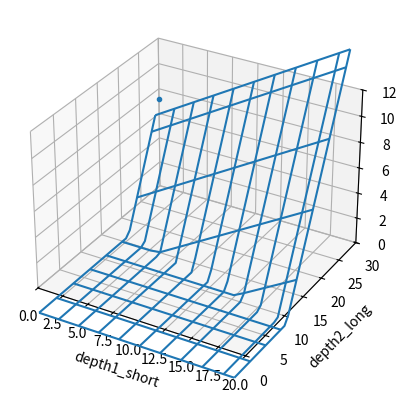
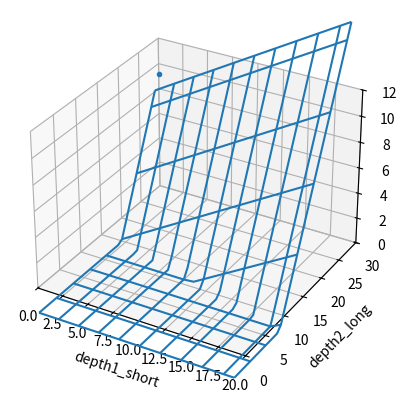
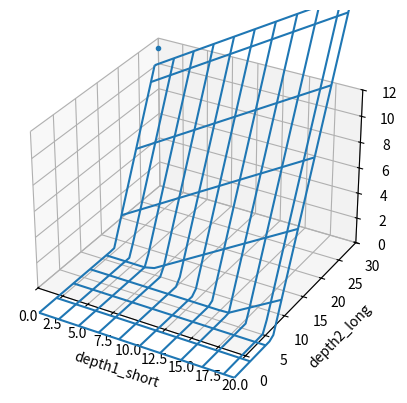
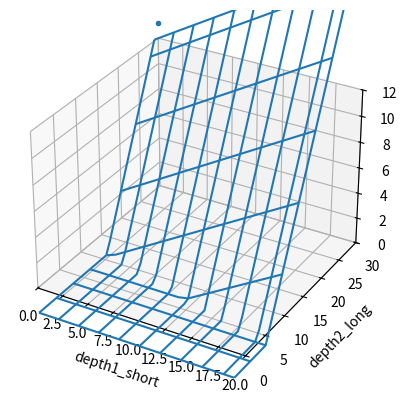
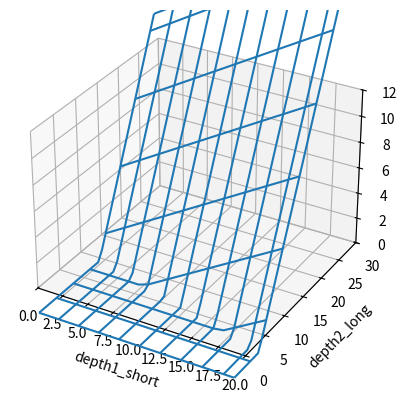

Write Python code to recreate these figures, in order.
import statistics
import matplotlib.pyplot as plt
from mpl_toolkits.mplot3d import Axes3D
from random import random, randrange
import numpy as np
from scipy.optimize import curve_fit
from matplotlib import animation
import math

#depth1: short
#depth2: long

#data_files = ['data/probcut_mid9.txt']
#data_files = ['data/probcut_mid10.txt', 'data/probcut_mid11.txt']
#data_files = ['data/probcut_mid14.txt', 'data/probcut_mid15.txt', 'data/probcut_mid16.txt', 'data/probcut_mid17.txt', 'data/probcut_mid18.txt', 'data/probcut_mid19.txt']
#data_files = ['data/probcut_mid0.txt']
#data_files = ['data/20240925_1_7_4/probcut_mid0.txt']
#data_files = ['data/20241118_1_7_5/probcut_mid0.txt']
#data_files = ['data/20241128_1_7_5/probcut_mid0.txt']
# data_files = ['data/20241130_1_7_5/probcut_mid0.txt']
data_files = ['data/20260728_7_9_20260621_1_afterrand16/probcut_mid1.txt', 'data/20260728_7_9_20260621_1_afterrand16/probcut_mid2.txt', 'data/20260728_7_9_20260621_1_afterrand16/probcut_mid3.txt']


data = [[[[] for _ in range(61)] for _ in range(61)] for _ in range(65)] # n_discs, depth1, depth2 (depth1 < depth2)

for data_file in data_files:
    try:
        with open(data_file, 'r') as f:
            raw_data = f.read().splitlines()
        for datum in raw_data:
            n_discs, depth1, depth2, error = [int(elem) for elem in datum.split()]
            data[n_discs][depth1][depth2].append(error)
    except:
        print('cannot open', data_file)

w_n_discs_sd = []
x_depth1_sd = []
y_depth2_sd = []
z_sd = []
weight_sd = []

w_n_discs_mean = []
x_depth1_mean = []
y_depth2_mean = []
z_mean = []
weight_mean = []

for n_discs in range(len(data)):
    for depth1 in range(len(data[n_discs])):
        for depth2 in range(len(data[n_discs][depth1])):
            if len(data[n_discs][depth1][depth2]) >= 3:
                #mean = statistics.mean(data[n_discs][depth1][depth2])
                #sd = statistics.stdev(data[n_discs][depth1][depth2])
                
                mean = 0.0
                sd = 0.0
                for elem in data[n_discs][depth1][depth2]:
                    sd += elem ** 2
                sd = math.sqrt(sd / len(data[n_discs][depth1][depth2]))
                
                print('n_discs', n_discs, 'depth1', depth1, 'depth2', depth2, 'mean', mean, 'sd', sd, 'n_data', len(data[n_discs][depth1][depth2]))

                w_n_discs_sd.append(n_discs)
                x_depth1_sd.append(depth1)
                y_depth2_sd.append(depth2)
                z_sd.append(sd)
                weight_sd.append(0.001)

                w_n_discs_mean.append(n_discs)
                x_depth1_mean.append(depth1)
                y_depth2_mean.append(depth2)
                z_mean.append(mean)
                weight_mean.append(0.001)

for n_discs in range(61):
    for depth2 in range(30, 31):
        depth1 = 0
        z = 6.0 + 12.0 * ((n_discs - 4) / 60)
        w_n_discs_sd.append(n_discs)
        x_depth1_sd.append(depth1)
        y_depth2_sd.append(depth2)
        z_sd.append(z)
        weight_sd.append(0.0001)


def f(wxy, probcut_a, probcut_b, probcut_c, probcut_d, probcut_e, probcut_f, probcut_g):
    w, x, y = wxy
    w = w / 64
    x = x / 60
    y = y / 60
    res = probcut_a * w + probcut_b * x + probcut_c * y
    res = probcut_d * res * res * res + probcut_e * res * res + probcut_f * res + probcut_g
    return res

def f_max(wxy, probcut_a, probcut_b, probcut_c, probcut_d, probcut_e, probcut_f, probcut_g):
    return np.minimum(30.0, np.maximum(-2.0, f(wxy, probcut_a, probcut_b, probcut_c, probcut_d, probcut_e, probcut_f, probcut_g)))

def plot_fit_result_onephase(w, x, y, z, n_discs, params):
    fig = plt.figure()
    #ax = Axes3D(fig)
    ax = fig.add_subplot(111, projection='3d')
    #ax.plot(xs, ys, zs, ms=3, marker="o",linestyle='None')
    #ax.plot(sdxs, sdys, sdzs, ms=3, marker="o",linestyle='None')
    phase = n_discs
    x_depth1_phase = []
    y_depth2_phase = []
    z_error_phase = []
    for ww, xx, yy, zz in zip(w, x, y, z):
        if ww == phase:
            x_depth1_phase.append(xx)
            y_depth2_phase.append(yy)
            z_error_phase.append(zz)
    ax.plot(x_depth1_phase, y_depth2_phase, z_error_phase, ms=3, marker="o",linestyle='None')
    mx, my = np.meshgrid(range(20), range(30))
    ax.plot_wireframe(mx, my, f_max((n_discs, mx, my), *params), rstride=4, cstride=2)
    ax.set_xlabel('depth1_short')
    ax.set_ylabel('depth2_long')
    ax.set_zlabel('error')
    ax.set_xlim((0, 20))
    ax.set_ylim((0, 30))
    ax.set_zlim((0, 12))
    plt.show()

popt_sd, pcov_sd = curve_fit(f, (w_n_discs_sd, x_depth1_sd, y_depth2_sd), z_sd, np.ones(7), sigma=weight_sd, absolute_sigma=True)
print([float(elem) for elem in popt_sd])
for i in range(len(popt_sd)):
    print('constexpr double probcut_' + chr(ord('a') + i) + ' = ' + str(popt_sd[i]) + ';')

for i in [10, 20, 30, 40, 50]:
    plot_fit_result_onephase(w_n_discs_sd, x_depth1_sd, y_depth2_sd, z_sd, i, popt_sd)

'''
#popt_mean, pcov_mean = curve_fit(f, (w_n_discs_mean, x_depth1_mean, y_depth2_mean), z_mean, np.ones(7), sigma=weight_mean, absolute_sigma=True)
popt_mean = [0 for _ in range(7)]
print([float(elem) for elem in popt_mean])
for i in range(len(popt_mean)):
    print('#define probcut_mean_' + chr(ord('a') + i), popt_mean[i])

for i in [10, 20, 30, 40, 50]:
    plot_fit_result_onephase(w_n_discs_mean, x_depth1_mean, y_depth2_mean, z_mean, i, popt_mean)
'''
